Image classification data set "diseases" (Sanjanamrao/Aether_Agribot on GitHub). Class labels (10): bacterial leaf blight disease, bacterial leaf streak disease, brown spot disease, dirty panicle disease, grassy stunt disease, narrow brown spot disease, rice blast disease, rice ragged stunt disease, rice tungro diseaseâ orâ yellow orange leaf disease, sheath blight disease.

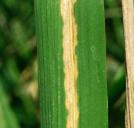
Label: bacterial leaf blight disease

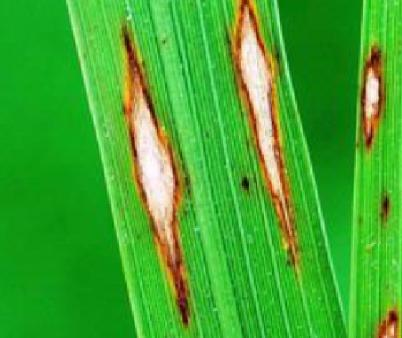
Label: rice blast disease

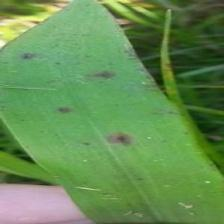
Label: brown spot disease

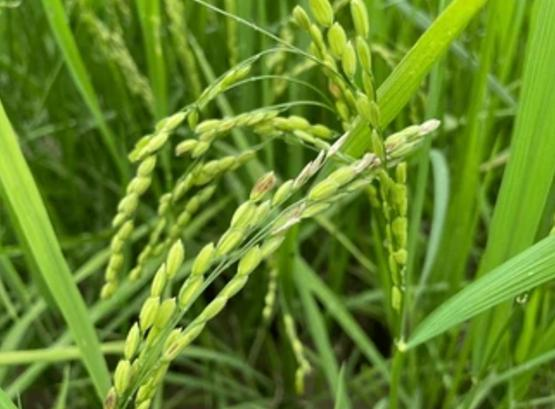
Label: dirty panicle disease

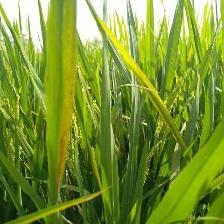
Label: bacterial leaf streak disease

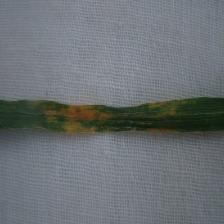
Label: sheath blight disease
